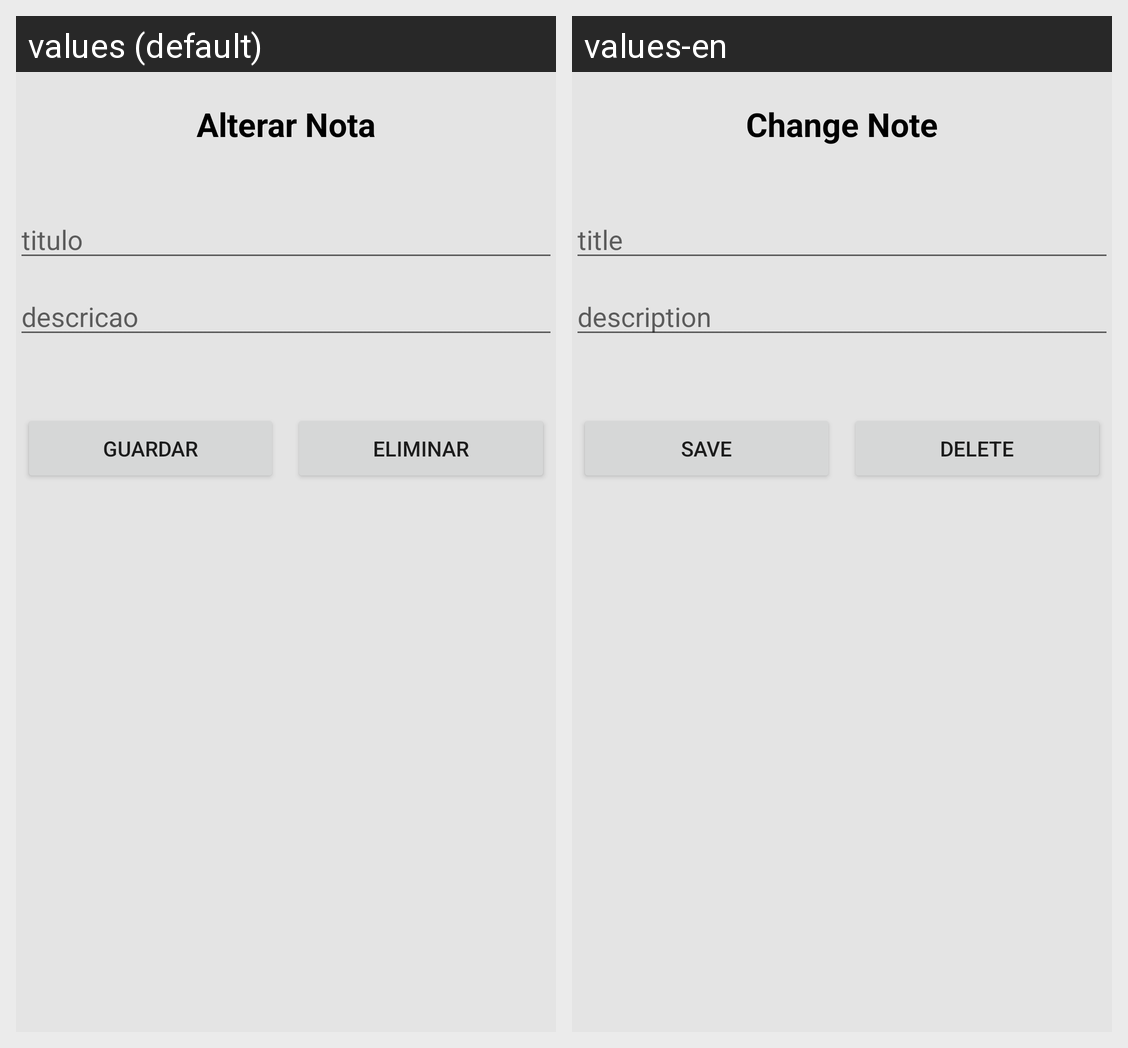

Locale-by-locale string values for the Android screen shown in this grid:
Android screen res/layout/activity_edit_note.xml rendered under 2 locales, left to right: values (default), values-en. Device: Nexus 5 (rendered at 1080×1920; each locale shown at half size, 540×960, under a caption strip naming it); theme Theme.IntelligentCity.
Strings drawn on this screen, with the default value and each locale's value (text and hints the layout hard-codes, and strings that could not be matched under every locale, appear in the picture but are not listed):

textotituloeditar
  values: Alterar Nota
  values-en: Change Note

titulo
  values: titulo
  values-en: title

descricao
  values: descricao
  values-en: description

guardar
  values: Guardar
  values-en: Save

eliminar
  values: Eliminar
  values-en: Delete
